2-way image classification set "dataset_split" from GitHub (sarmad-bit/apple-disease-model); label vocabulary: apple black rot, apple cedar apple rust.

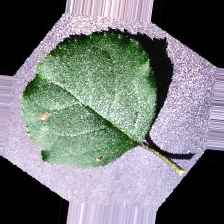
Label: apple black rot

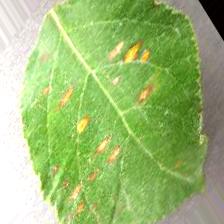
Label: apple cedar apple rust

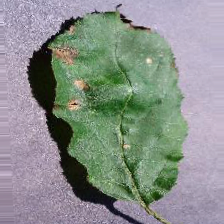
Label: apple black rot

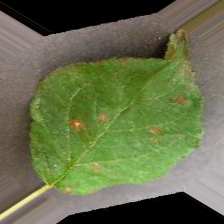
Label: apple cedar apple rust

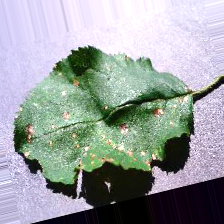
Label: apple black rot

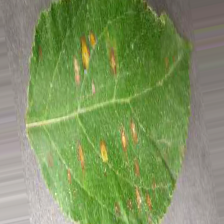
Label: apple cedar apple rust
